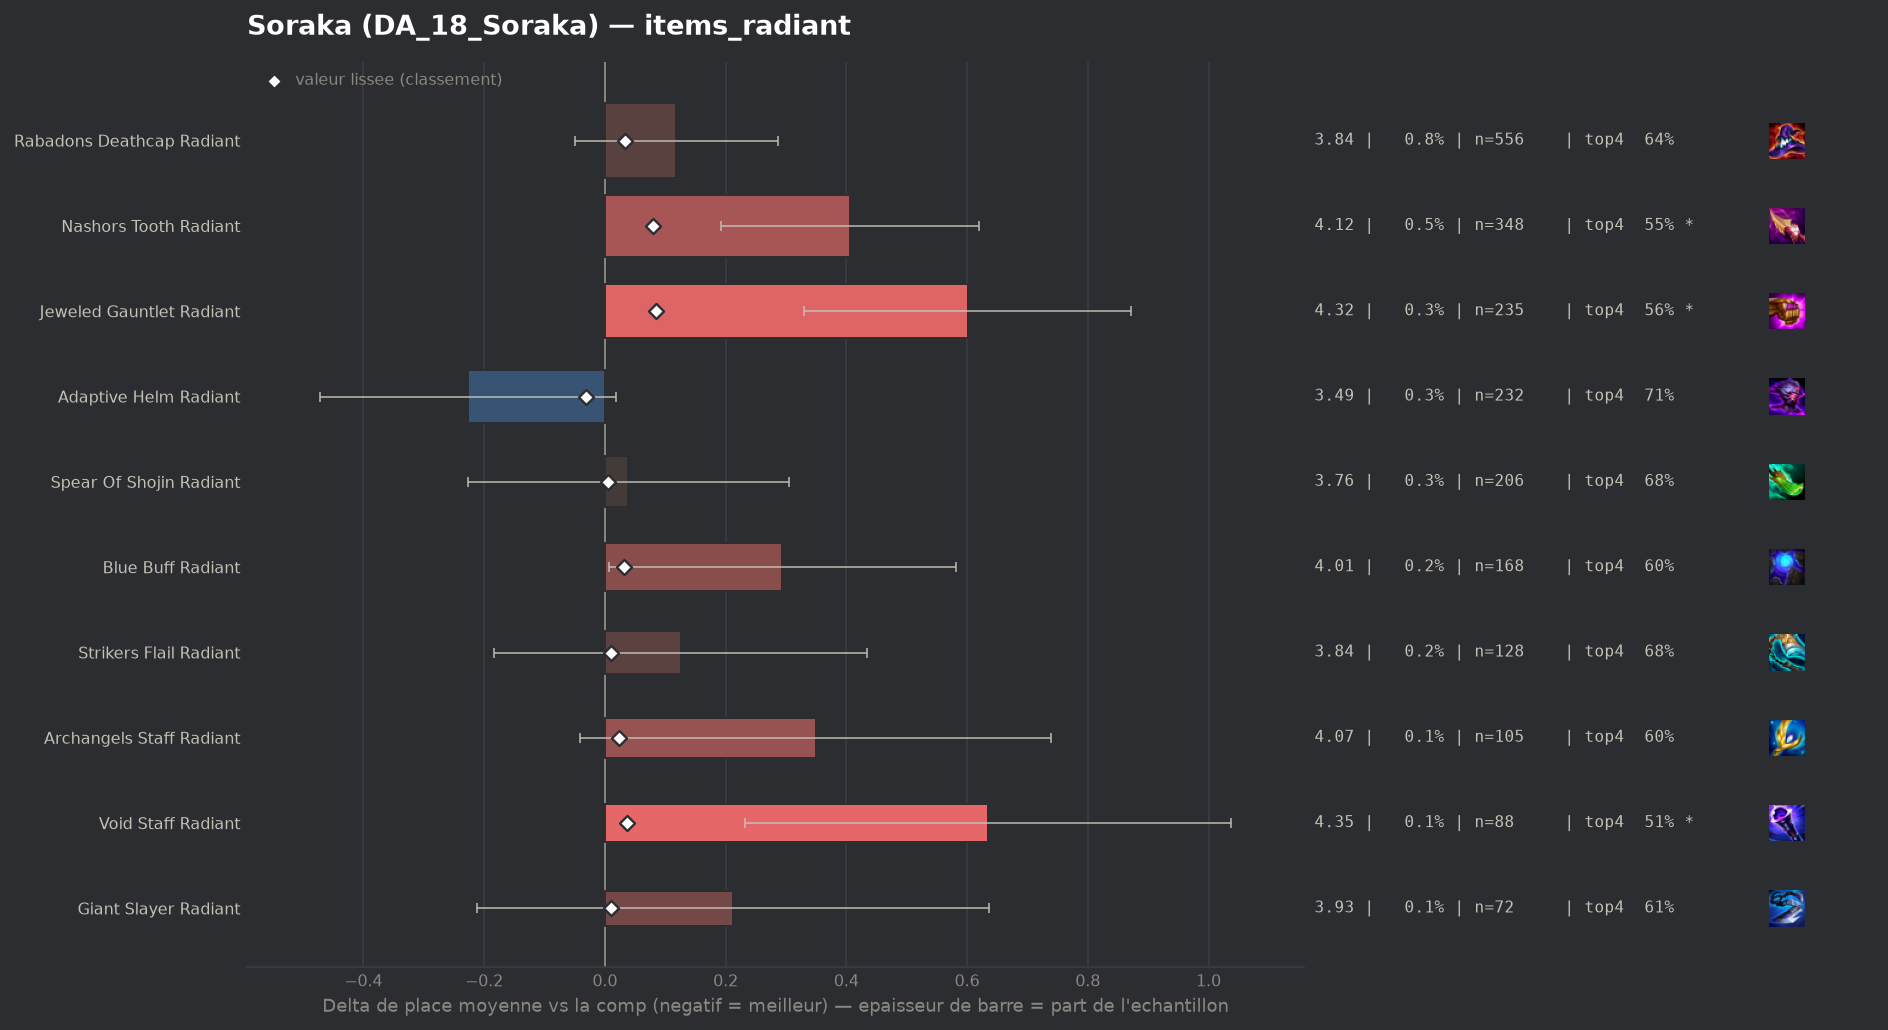

Source data for this figure (header and first rows):
group, label, n, share, avg_place, shrunk_avg, score, d_avg, d_avg_pess, impact, d_top4, win, top2, top4, sd, z, p, significant
populaire, Adaptive Helm Radiant, 232, 0.003233, 3.491, 3.686, -0.032, -0.227, 0.0, 0.0001, 0.0555, 0.1552, 0.3534, 0.7112, 1.907, -1.81, 0.07095, False
populaire, Spear Of Shojin Radiant, 206, 0.002871, 3.757, 3.723, 0.005, 0.039, 0.0, -0.0, 0.0287, 0.1262, 0.2913, 0.6845, 1.943, 0.29, 0.7716, False
populaire, Giant Slayer Radiant, 72, 0.001003, 3.931, 3.728, 0.01, 0.213, 0.0, -0.0, -0.0446, 0.1111, 0.2222, 0.6111, 1.836, 0.98, 0.326, False
populaire, Strikers Flail Radiant, 128, 0.001784, 3.844, 3.728, 0.01, 0.126, 0.0, -0.0, 0.024, 0.1016, 0.25, 0.6797, 1.779, 0.8, 0.424, False
, Hextech Gunblade Radiant, 63, 0.0008781, 4.048, 3.732, 0.014, 0.33, 0.0, -0.0, -0.0843, 0.127, 0.3175, 0.5714, 2.178, 1.2, 0.2297, False
populaire, Archangels Staff Radiant, 105, 0.001463, 4.067, 3.742, 0.024, 0.349, 0.0, -0.0, -0.0557, 0.1524, 0.2381, 0.6, 2.039, 1.75, 0.07988, False
populaire, Blue Buff Radiant, 168, 0.002341, 4.012, 3.749, 0.031, 0.294, 0.007, -0.0001, -0.0545, 0.0714, 0.256, 0.6012, 1.893, 2.01, 0.0444, False
populaire, Rabadons Deathcap Radiant, 556, 0.007749, 3.836, 3.751, 0.033, 0.118, 0.0, -0.0003, -0.0154, 0.1403, 0.3183, 0.6403, 2.024, 1.37, 0.1694, False
populaire, Void Staff Radiant, 88, 0.001226, 4.352, 3.755, 0.037, 0.634, 0.232, -0.0, -0.1444, 0.0568, 0.2386, 0.5114, 1.925, 3.09, 0.00201, True
populaire, Nashors Tooth Radiant, 348, 0.00485, 4.124, 3.797, 0.079, 0.406, 0.192, -0.0004, -0.104, 0.1149, 0.2701, 0.5517, 2.024, 3.73, 0.00019, True
populaire, Jeweled Gauntlet Radiant, 235, 0.003275, 4.319, 3.803, 0.085, 0.601, 0.33, -0.0003, -0.0983, 0.0766, 0.2468, 0.5574, 2.117, 4.35, 1e-05, True
